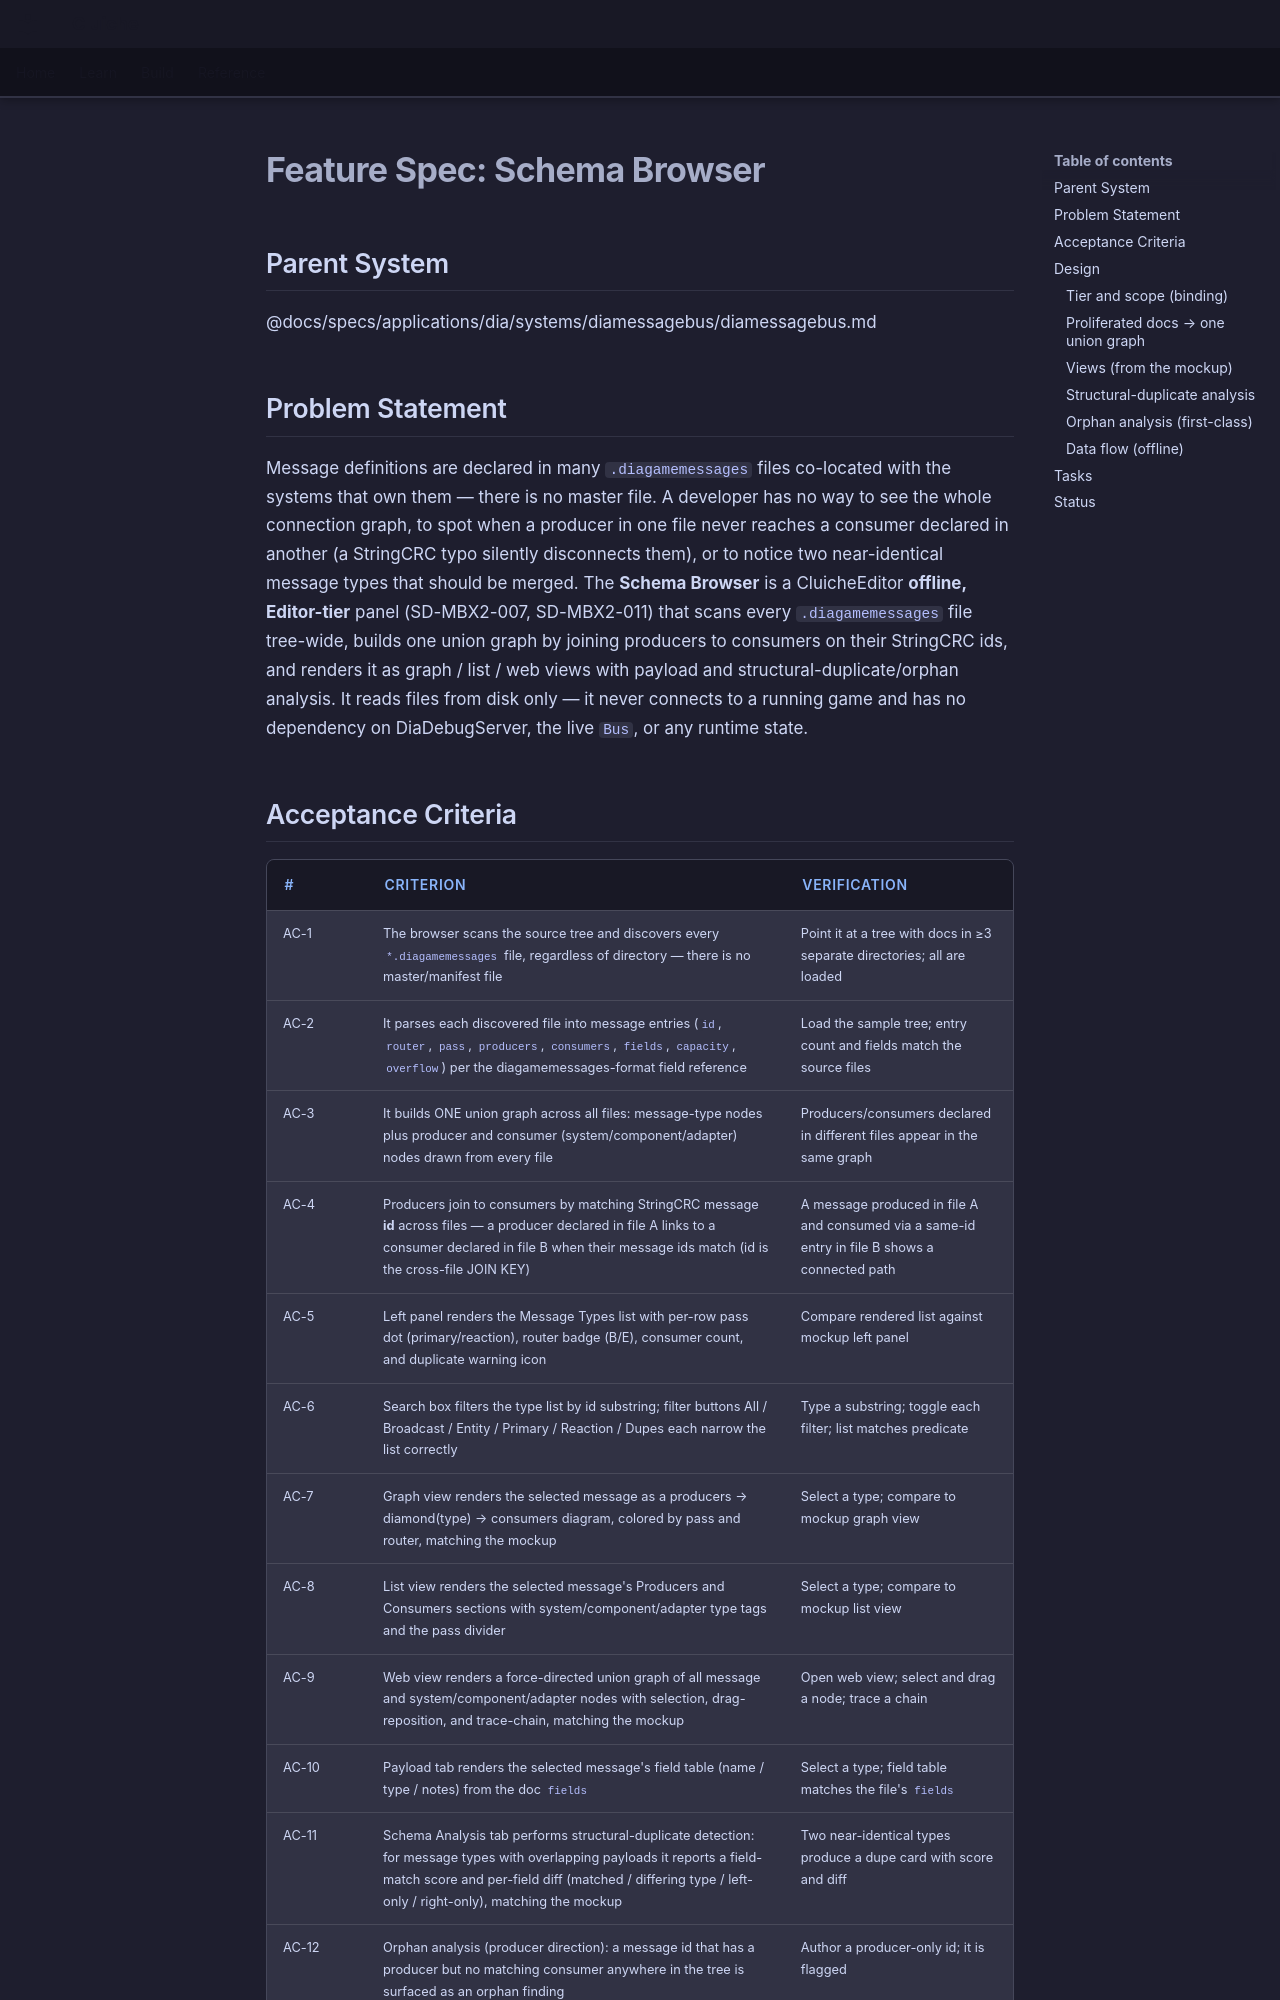

repository: LenihanConor/Cluiche · page: specs/applications/dia/systems/diamessagebus/schema-browser/index.html · generator: mkdocs

# Feature Spec: Schema Browser

## Parent System
@docs/specs/applications/dia/systems/diamessagebus/diamessagebus.md

## Problem Statement

Message definitions are declared in many `.diagamemessages` files co-located with the systems that own them — there is no master file. A developer has no way to see the whole connection graph, to spot when a producer in one file never reaches a consumer declared in another (a StringCRC typo silently disconnects them), or to notice two near-identical message types that should be merged. The **Schema Browser** is a CluicheEditor **offline, Editor-tier** panel (SD-MBX2-007, SD-MBX2-011) that scans every `.diagamemessages` file tree-wide, builds one union graph by joining producers to consumers on their StringCRC ids, and renders it as graph / list / web views with payload and structural-duplicate/orphan analysis. It reads files from disk only — it never connects to a running game and has no dependency on DiaDebugServer, the live `Bus`, or any runtime state.
